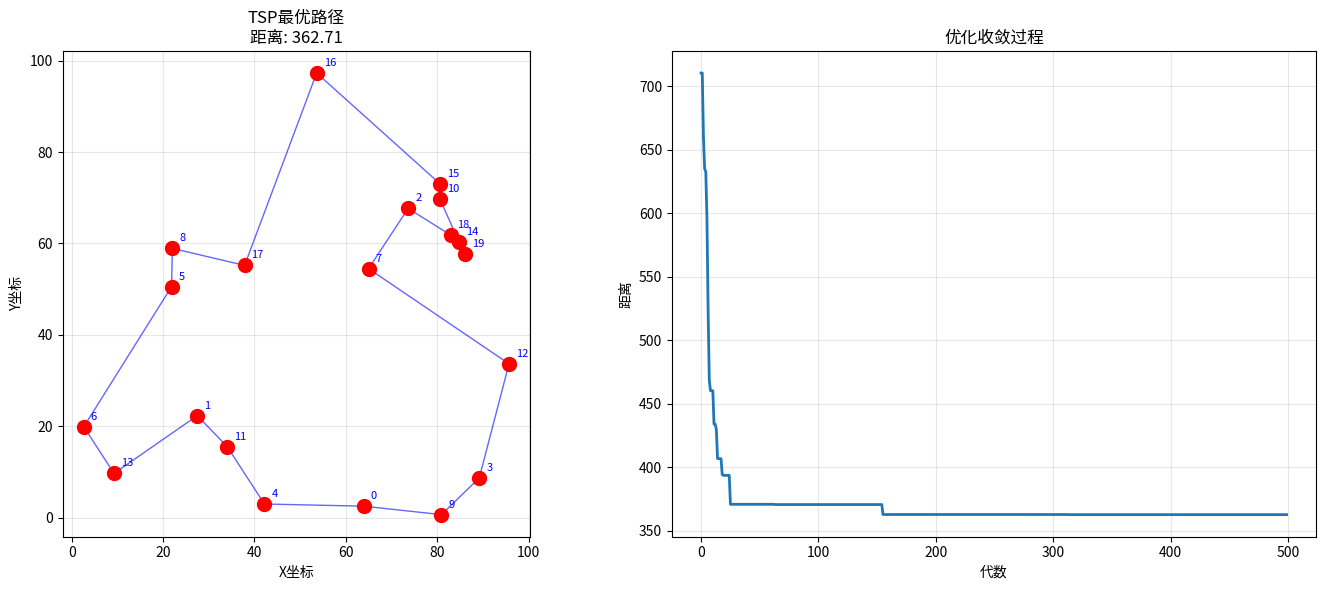

Write the Python code that produced this figure. (Note: this script raises an exception after producing the figure.)
"""
数学建模实战：旅行商问题（TSP）- 真实可用的解决方案
使用遗传算法求解TSP问题
这是一个经典的数学建模问题，代码可以直接运行
"""

import random
import math

# 尝试导入matplotlib，如果失败就跳过可视化
HAS_MATPLOTLIB = False
try:
    import matplotlib.pyplot as plt
    HAS_MATPLOTLIB = True
except ImportError:
    print("⚠️ 未安装matplotlib，跳过可视化")

class TSPSolver:
    """旅行商问题求解器 - 使用遗传算法"""
    
    def __init__(self, cities, population_size=100, generations=500):
        self.cities = cities  # 城市坐标 [(x,y), ...]
        self.n_cities = len(cities)
        self.population_size = population_size
        self.generations = generations
        self.best_distance = float('inf')
        self.best_route = None
        self.history = []  # 记录每代最优解
        
        print(f"📊 TSP求解器初始化完成")
        print(f"   城市数量: {self.n_cities}")
        print(f"   种群大小: {population_size}")
        print(f"   迭代代数: {generations}")
    
    def calculate_distance(self, route):
        """计算路径总距离"""
        total = 0
        for i in range(len(route) - 1):
            city1 = self.cities[route[i]]
            city2 = self.cities[route[i + 1]]
            dist = math.sqrt((city1[0] - city2[0])**2 + (city1[1] - city2[1])**2)
            total += dist
        # 回到起点
        last_city = self.cities[route[-1]]
        first_city = self.cities[route[0]]
        total += math.sqrt((last_city[0] - first_city[0])**2 + (last_city[1] - first_city[1])**2)
        return total
    
    def generate_route(self):
        """生成随机路径"""
        route = list(range(self.n_cities))
        random.shuffle(route)
        return route
    
    def initialize_population(self):
        """初始化种群"""
        return [self.generate_route() for _ in range(self.population_size)]
    
    def tournament_selection(self, population, tournament_size=5):
        """锦标赛选择"""
        tournament = random.sample(population, tournament_size)
        return min(tournament, key=lambda x: self.calculate_distance(x))
    
    def crossover(self, parent1, parent2):
        """顺序交叉"""
        n = len(parent1)
        start = random.randint(0, n-1)
        end = random.randint(start+1, n)
        
        # 从parent1复制一段
        child = [-1] * n
        child[start:end] = parent1[start:end]
        
        # 从parent2填充剩余城市
        remaining = [city for city in parent2 if city not in child]
        idx = 0
        for i in range(n):
            if child[i] == -1:
                child[i] = remaining[idx]
                idx += 1
        
        return child
    
    def mutate(self, route, mutation_rate=0.01):
        """交换变异"""
        if random.random() < mutation_rate:
            i, j = random.sample(range(len(route)), 2)
            route[i], route[j] = route[j], route[i]
        return route
    
    def solve(self):
        """求解TSP问题"""
        print(f"\n🔄 开始求解...")
        
        # 初始化种群
        population = self.initialize_population()
        
        for generation in range(self.generations):
            # 评估适应度
            distances = [self.calculate_distance(route) for route in population]
            
            # 记录最优解
            min_dist_idx = distances.index(min(distances))
            current_best_dist = distances[min_dist_idx]
            current_best_route = population[min_dist_idx].copy()
            
            self.history.append(current_best_dist)
            
            if current_best_dist < self.best_distance:
                self.best_distance = current_best_dist
                self.best_route = current_best_route
            
            # 输出进度
            if generation % 50 == 0 or generation == self.generations - 1:
                print(f"  第{generation}代: 最优距离 = {self.best_distance:.2f}")
            
            # 生成新一代
            new_population = []
            
            # 精英保留
            elite_size = int(self.population_size * 0.1)
            sorted_pop = [route for _, route in sorted(zip(distances, population), key=lambda x: x[0])]
            new_population.extend(sorted_pop[:elite_size])
            
            # 交叉变异
            while len(new_population) < self.population_size:
                parent1 = self.tournament_selection(population)
                parent2 = self.tournament_selection(population)
                
                child = self.crossover(parent1, parent2)
                child = self.mutate(child)
                
                new_population.append(child)
            
            population = new_population
        
        print(f"\n✅ 求解完成!")
        print(f"   最优距离: {self.best_distance:.2f}")
        print(f"   最优路径: {self.best_route}")
        
        return self.best_route, self.best_distance, self.history
    
    def visualize(self, save_path='/root/clawd/tsp_solution.png'):
        """可视化结果（如果有matplotlib）"""
        if not HAS_MATPLOTLIB:
            print("⚠️ 无法可视化：未安装matplotlib")
            return None
        
        if self.best_route is None:
            print("⚠️ 请先运行solve()方法")
            return None
        
        fig, axes = plt.subplots(1, 2, figsize=(14, 6))
        
        # 左图：城市分布和最优路径
        ax1 = axes[0]
        
        # 绘制城市
        x_coords = [city[0] for city in self.cities]
        y_coords = [city[1] for city in self.cities]
        ax1.scatter(x_coords, y_coords, c='red', s=100, zorder=5)
        
        # 绘制路径
        route_with_return = self.best_route + [self.best_route[0]]
        for i in range(len(route_with_return) - 1):
            city1 = self.cities[route_with_return[i]]
            city2 = self.cities[route_with_return[i + 1]]
            ax1.plot([city1[0], city2[0]], [city1[1], city2[1]], 'b-', linewidth=1, alpha=0.6)
        
        # 标注城市编号
        for i, city in enumerate(self.cities):
            ax1.annotate(str(i), (city[0], city[1]), 
                        xytext=(5, 5), textcoords='offset points',
                        fontsize=8, color='blue')
        
        ax1.set_xlabel('X坐标')
        ax1.set_ylabel('Y坐标')
        ax1.set_title(f'TSP最优路径\n距离: {self.best_distance:.2f}')
        ax1.grid(True, alpha=0.3)
        ax1.set_aspect('equal')
        
        # 右图：收敛曲线
        ax2 = axes[1]
        ax2.plot(self.history, linewidth=2)
        ax2.set_xlabel('代数')
        ax2.set_ylabel('距离')
        ax2.set_title('优化收敛过程')
        ax2.grid(True, alpha=0.3)
        
        plt.tight_layout()
        plt.savefig(save_path, dpi=150, bbox_inches='tight')
        print(f"✅ 可视化结果已保存: {save_path}")
        
        return save_path

def generate_cities(n_cities=20, x_range=(0, 100), y_range=(0, 100)):
    """生成随机城市"""
    return [(random.uniform(x_range[0], x_range[1]), 
             random.uniform(y_range[0], y_range[1])) 
            for _ in range(n_cities)]

def main():
    """主函数 - 完整的TSP求解示例"""
    print("🚀 开始TSP问题求解...")
    
    # 设置随机种子保证可重复
    random.seed(42)
    
    # 生成20个城市
    cities = generate_cities(n_cities=20)
    print(f"\n📍 生成的城市坐标:")
    for i, city in enumerate(cities):
        print(f"   城市{i}: ({city[0]:.2f}, {city[1]:.2f})")
    
    # 创建求解器
    solver = TSPSolver(cities, population_size=100, generations=500)
    
    # 求解
    best_route, best_distance, history = solver.solve()
    
    # 可视化
    if HAS_MATPLOTLIB:
        solver.visualize()
    
    # 输出结果
    print(f"\n📊 最终结果:")
    print(f"   最短路径距离: {best_distance:.2f}")
    print(f"   访问城市顺序: {best_route}")
    
    # 计算改进
    initial_distance = history[0]
    final_distance = history[-1]
    improvement = (initial_distance - final_distance) / initial_distance * 100
    print(f"   优化改进: {improvement:.1f}%")
    
    print(f"\n🎉 TSP问题求解完成！")

if __name__ == "__main__":
    main()